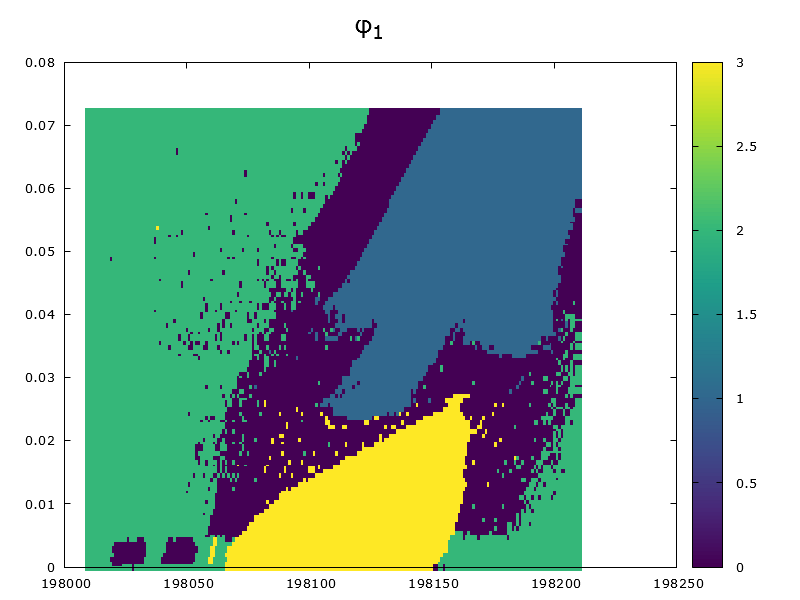

The table this chart was drawn from, first rows:
semimajor_axis, eccentricity, file_name, cluster_index
1.980119990768000e+05, 4.662345458358284e-09, 0.csv, 2
1.981019990763800e+05, 4.662344792289889e-09, 1.csv, 3
1.982059990709990e+05, 2.799995588905194e-03, 10.csv, 2
1.981659990760820e+05, 4.662344126192526e-09, 100.csv, 2
1.981789990711250e+05, 2.799995588904795e-03, 1000.csv, 2
1.981469990184750e+05, 3.219999548404939e-02, 10000.csv, 1
1.980969990238620e+05, 2.939999549385590e-02, 10001.csv, 0
1.981479990184700e+05, 3.219999548404959e-02, 10002.csv, 1
1.981489990184650e+05, 3.219999548404939e-02, 10003.csv, 1
1.981499990184610e+05, 3.219999548404934e-02, 10004.csv, 1
1.981509990184560e+05, 3.219999548404956e-02, 10005.csv, 1
1.981519990184510e+05, 3.219999548404939e-02, 10006.csv, 0
1.981529990184460e+05, 3.219999548405000e-02, 10007.csv, 0
1.981539990184410e+05, 3.219999548404915e-02, 10008.csv, 0
1.981549990184360e+05, 3.219999548404976e-02, 10009.csv, 0
1.981799990711200e+05, 2.799995588904392e-03, 1001.csv, 2
1.981559990184310e+05, 3.219999548404957e-02, 10010.csv, 0
1.981569990184260e+05, 3.219999548404998e-02, 10011.csv, 0
1.980979990238570e+05, 2.939999549385633e-02, 10012.csv, 0
1.981579990184210e+05, 3.219999548404953e-02, 10013.csv, 0
1.981589990184160e+05, 3.219999548404998e-02, 10014.csv, 0
1.981599990184110e+05, 3.219999548404935e-02, 10015.csv, 0
1.981609990184060e+05, 3.219999548404977e-02, 10016.csv, 0
1.981619990184010e+05, 3.219999548404934e-02, 10017.csv, 0
1.981629990183960e+05, 3.219999548404892e-02, 10018.csv, 0
1.981639990183910e+05, 3.219999548404913e-02, 10019.csv, 0
1.981809990711160e+05, 2.799995588904834e-03, 1002.csv, 2
1.981649990183860e+05, 3.219999548404978e-02, 10020.csv, 0
1.981659990183810e+05, 3.219999548404953e-02, 10021.csv, 0
1.981669990183760e+05, 3.219999548404953e-02, 10022.csv, 0
1.980989990238520e+05, 2.939999549385677e-02, 10023.csv, 0
1.981679990183710e+05, 3.219999548405017e-02, 10024.csv, 0
1.981689990183660e+05, 3.219999548404978e-02, 10025.csv, 0
1.981699990183610e+05, 3.219999548404974e-02, 10026.csv, 0
1.981709990183570e+05, 3.219999548404995e-02, 10027.csv, 0
1.981719990183510e+05, 3.219999548404931e-02, 10028.csv, 0
1.981729990183470e+05, 3.219999548404975e-02, 10029.csv, 0
1.981819990711110e+05, 2.799995588904828e-03, 1003.csv, 2
1.981739990183420e+05, 3.219999548404931e-02, 10030.csv, 0
1.981749990183370e+05, 3.219999548404975e-02, 10031.csv, 0
1.981759990183320e+05, 3.219999548404993e-02, 10032.csv, 0
1.981769990183270e+05, 3.219999548404933e-02, 10033.csv, 0
1.980999990238470e+05, 2.939999549385696e-02, 10034.csv, 0
1.981779990183220e+05, 3.219999548404997e-02, 10035.csv, 0
1.981789990183170e+05, 3.219999548404930e-02, 10036.csv, 0
1.981799990183120e+05, 3.219999548404997e-02, 10037.csv, 0
1.981809990183070e+05, 3.219999548404975e-02, 10038.csv, 0
1.981819990183020e+05, 3.219999548405021e-02, 10039.csv, 0
1.981829990711060e+05, 2.799995588904429e-03, 1004.csv, 2
1.981829990182970e+05, 3.219999548404995e-02, 10040.csv, 0
1.981839990182920e+05, 3.219999548404952e-02, 10041.csv, 0
1.981849990182870e+05, 3.219999548405018e-02, 10042.csv, 0
1.981859990182820e+05, 3.219999548404970e-02, 10043.csv, 0
1.981869990182770e+05, 3.219999548404953e-02, 10044.csv, 0
1.981009990238420e+05, 2.939999549385673e-02, 10045.csv, 0
1.981879990182720e+05, 3.219999548404995e-02, 10046.csv, 0
1.981889990182670e+05, 3.219999548404997e-02, 10047.csv, 0
1.981899990182620e+05, 3.219999548404973e-02, 10048.csv, 0
1.981909990182570e+05, 3.219999548404934e-02, 10049.csv, 0
1.981839990711020e+05, 2.799995588904137e-03, 1005.csv, 2
... 22,228 more rows
